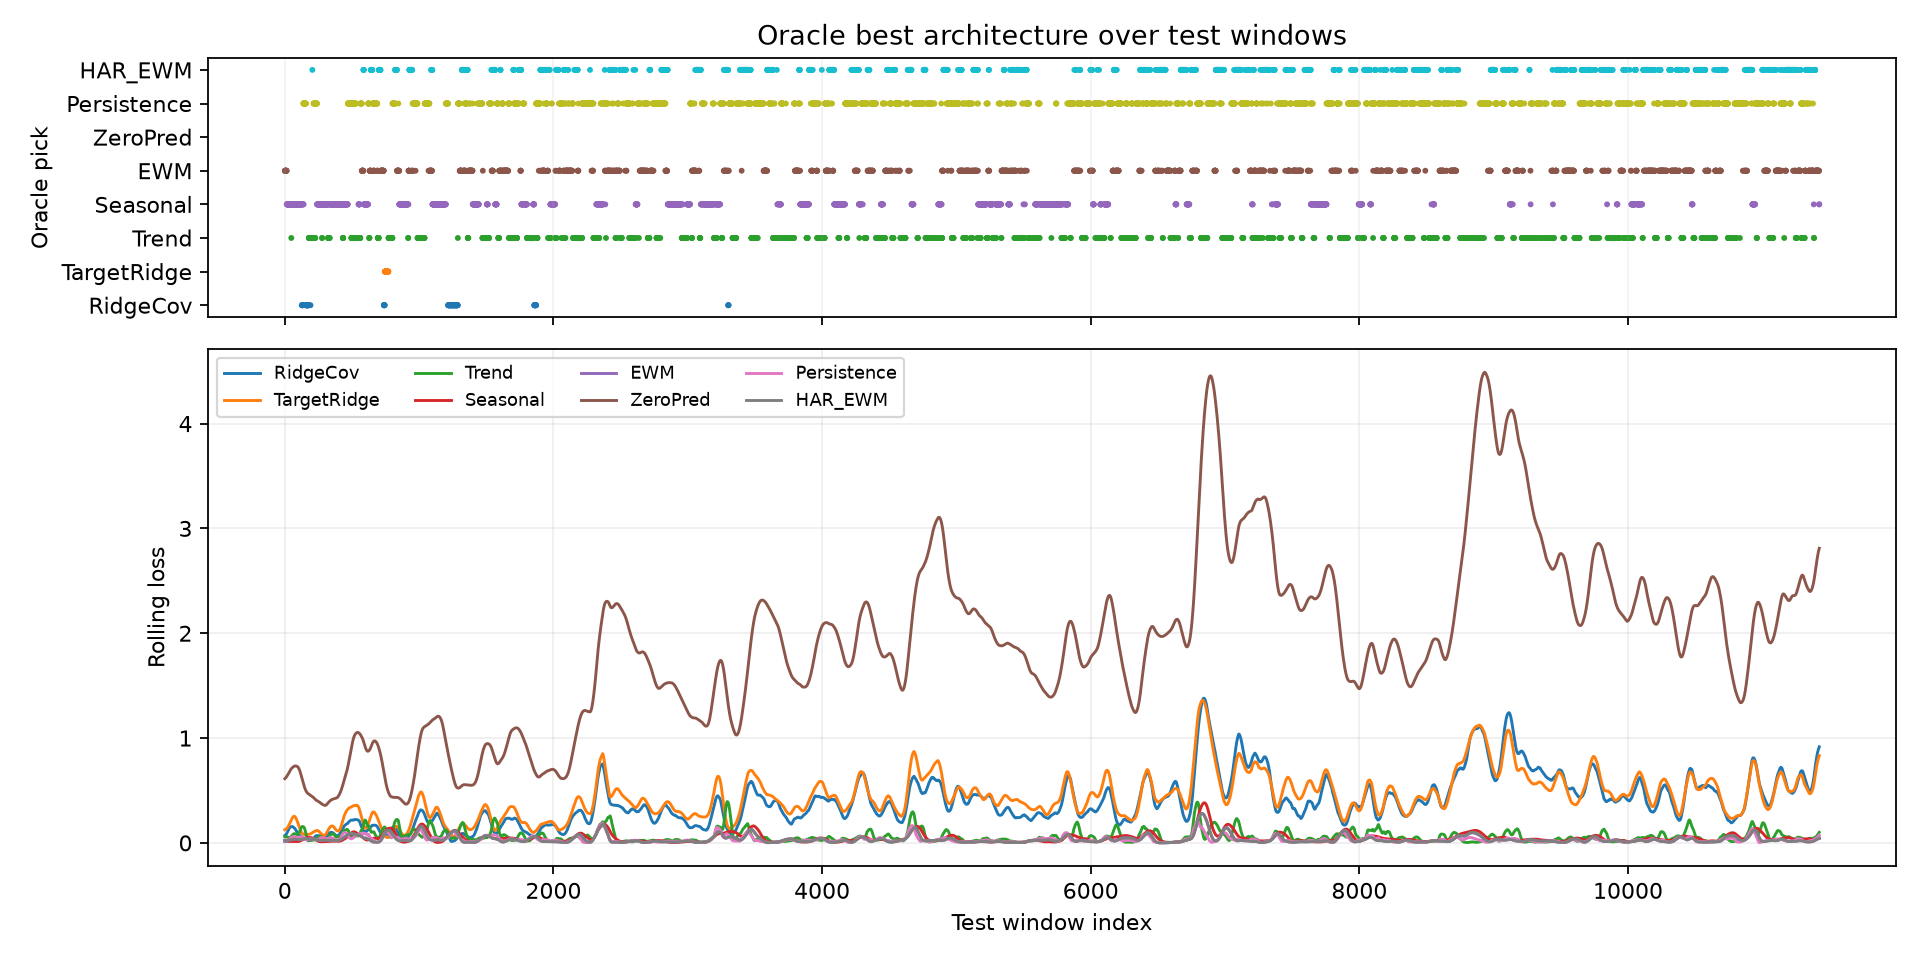

The table this chart was drawn from, first rows:
window_index, best_model, best_loss, second_model, second_loss, margin_vs_second, best_single_model, best_single_loss, oracle_gain_vs_best_single
0, EWM, 0.01321, Persistence, 0.02185, 0.008632, Persistence, 0.02185, 0.008632
1, EWM, 0.01315, Persistence, 0.02185, 0.008696, Persistence, 0.02185, 0.008696
2, EWM, 0.01311, HAR_EWM, 0.02197, 0.008856, Persistence, 0.02669, 0.01358
3, EWM, 0.01313, Seasonal, 0.02186, 0.00873, Persistence, 0.0267, 0.01357
4, EWM, 0.01322, Seasonal, 0.02146, 0.008237, Persistence, 0.02854, 0.01532
5, EWM, 0.01348, Seasonal, 0.02098, 0.007503, Persistence, 0.02345, 0.009972
6, EWM, 0.01373, Persistence, 0.01737, 0.00364, Persistence, 0.01737, 0.00364
7, EWM, 0.01394, Seasonal, 0.01978, 0.00584, Persistence, 0.02209, 0.008157
8, EWM, 0.01419, Persistence, 0.01677, 0.002577, Persistence, 0.01677, 0.002577
9, EWM, 0.01441, Persistence, 0.0177, 0.003294, Persistence, 0.0177, 0.003294
10, EWM, 0.01468, Persistence, 0.01577, 0.001088, Persistence, 0.01577, 0.001088
11, EWM, 0.01498, Persistence, 0.0172, 0.002213, Persistence, 0.0172, 0.002213
12, EWM, 0.01536, Seasonal, 0.01719, 0.001825, Persistence, 0.01817, 0.00281
13, EWM, 0.01568, Seasonal, 0.01596, 0.0002779, Persistence, 0.02531, 0.009632
14, Seasonal, 0.01503, EWM, 0.01608, 0.001051, Persistence, 0.02547, 0.01043
15, Seasonal, 0.01374, EWM, 0.01641, 0.002668, Persistence, 0.03444, 0.02069
16, Seasonal, 0.01275, EWM, 0.01687, 0.004119, Persistence, 0.03889, 0.02615
17, Seasonal, 0.01203, EWM, 0.01737, 0.005342, Persistence, 0.03467, 0.02264
18, Seasonal, 0.01151, EWM, 0.01775, 0.006247, Persistence, 0.02922, 0.01771
19, Seasonal, 0.01114, EWM, 0.01836, 0.007221, Persistence, 0.02784, 0.0167
20, Seasonal, 0.01089, EWM, 0.01894, 0.008051, Persistence, 0.02657, 0.01568
21, Seasonal, 0.01069, EWM, 0.01948, 0.008789, Persistence, 0.02973, 0.01903
22, Seasonal, 0.01056, EWM, 0.01997, 0.00941, Persistence, 0.02986, 0.0193
23, Seasonal, 0.01037, EWM, 0.0206, 0.01023, Persistence, 0.03523, 0.02486
24, Seasonal, 0.01033, EWM, 0.02133, 0.011, Persistence, 0.03733, 0.027
25, Seasonal, 0.01052, EWM, 0.02185, 0.01133, Persistence, 0.03207, 0.02154
26, Seasonal, 0.01077, EWM, 0.02254, 0.01176, Persistence, 0.03082, 0.02004
27, Seasonal, 0.01101, EWM, 0.02359, 0.01258, Persistence, 0.03617, 0.02517
28, Seasonal, 0.01143, EWM, 0.02449, 0.01306, Persistence, 0.03322, 0.02179
29, Seasonal, 0.01171, EWM, 0.02493, 0.01322, Persistence, 0.03352, 0.0218
30, Seasonal, 0.01206, EWM, 0.02556, 0.0135, Persistence, 0.02987, 0.01782
31, Seasonal, 0.01238, EWM, 0.02609, 0.01371, Persistence, 0.02915, 0.01677
32, Seasonal, 0.01289, Persistence, 0.02666, 0.01377, Persistence, 0.02666, 0.01377
33, Seasonal, 0.01337, Persistence, 0.02714, 0.01377, Persistence, 0.02714, 0.01377
34, Seasonal, 0.01368, EWM, 0.02757, 0.01389, Persistence, 0.03117, 0.01749
35, Seasonal, 0.01409, EWM, 0.02815, 0.01407, Persistence, 0.02984, 0.01576
36, Seasonal, 0.01431, EWM, 0.02871, 0.01441, Persistence, 0.03091, 0.0166
37, Seasonal, 0.01469, EWM, 0.02886, 0.01417, Persistence, 0.0289, 0.01422
38, Seasonal, 0.01466, EWM, 0.02898, 0.01433, Persistence, 0.03124, 0.01658
39, Seasonal, 0.01445, EWM, 0.02915, 0.0147, Persistence, 0.03815, 0.0237
40, Seasonal, 0.01413, EWM, 0.02926, 0.01513, Persistence, 0.03426, 0.02013
41, Seasonal, 0.01402, Persistence, 0.02909, 0.01507, Persistence, 0.02909, 0.01507
42, Seasonal, 0.01407, Trend, 0.02885, 0.01478, Persistence, 0.02985, 0.01577
43, Seasonal, 0.01398, EWM, 0.0292, 0.01522, Persistence, 0.02962, 0.01564
44, Seasonal, 0.0137, EWM, 0.02923, 0.01553, Persistence, 0.02938, 0.01568
45, Seasonal, 0.01363, Trend, 0.02538, 0.01175, Persistence, 0.03019, 0.01656
46, Seasonal, 0.0137, Trend, 0.01704, 0.003338, Persistence, 0.03424, 0.02054
47, Seasonal, 0.01372, Trend, 0.01754, 0.003816, Persistence, 0.03339, 0.01967
48, Trend, 0.01279, Seasonal, 0.01398, 0.001194, Persistence, 0.04355, 0.03076
49, Seasonal, 0.01389, Trend, 0.01751, 0.003615, Persistence, 0.03264, 0.01875
50, Seasonal, 0.0138, Trend, 0.01511, 0.001313, Persistence, 0.03604, 0.02224
51, Seasonal, 0.014, Trend, 0.01654, 0.002539, Persistence, 0.05042, 0.03642
52, Seasonal, 0.01427, HAR_EWM, 0.02833, 0.01406, Persistence, 0.07252, 0.05825
53, Seasonal, 0.01439, HAR_EWM, 0.02791, 0.01353, Persistence, 0.08653, 0.07214
54, Seasonal, 0.01437, HAR_EWM, 0.02784, 0.01347, Persistence, 0.08655, 0.07218
55, Seasonal, 0.01439, HAR_EWM, 0.02786, 0.01346, Persistence, 0.09034, 0.07594
56, Seasonal, 0.01428, HAR_EWM, 0.02787, 0.01359, Persistence, 0.1202, 0.1059
57, Seasonal, 0.01432, HAR_EWM, 0.0279, 0.01358, Persistence, 0.1157, 0.1014
58, Seasonal, 0.01428, HAR_EWM, 0.02832, 0.01403, Persistence, 0.07924, 0.06495
59, Seasonal, 0.01427, HAR_EWM, 0.02872, 0.01444, Persistence, 0.0661, 0.05182
... 11,365 more rows
